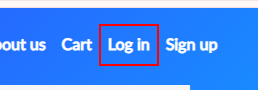
Task: Task 2 for Automatify Internship: automatizare pe demoblaze.com
Workflow: LoginSteps

Step 1: click on the link 'Log in' (chrome.exe)

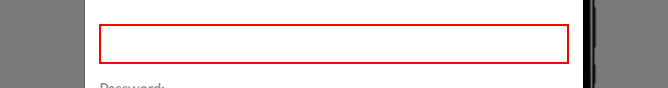
Step 2: type [username.ToString] into the text box (chrome.exe)

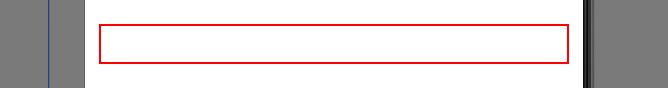
Step 3: type a value into the text box (chrome.exe)

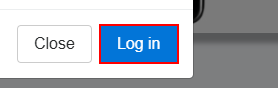
Step 4: click on the button 'Log in' (chrome.exe)

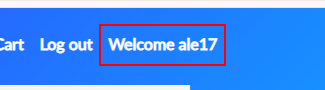
Step 5: find the link 'Welcome *' (chrome.exe)
